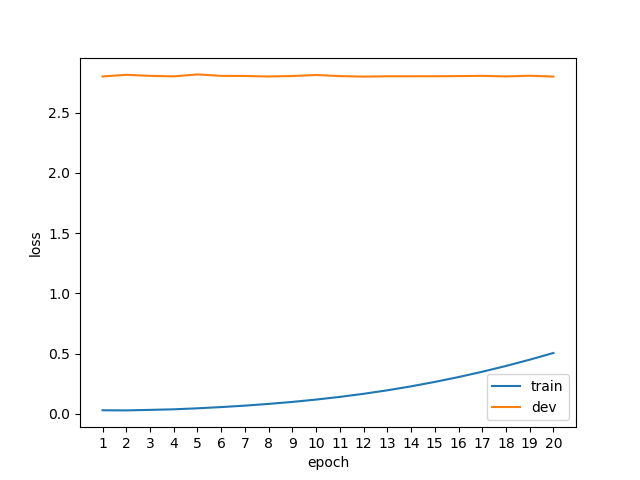

Values plotted in this chart, from the file beside it:
epoch, phase, loss
1, train, 0.0294
1, dev, 2.801
2, train, 0.0284
2, dev, 2.814
3, train, 0.0327
3, dev, 2.806
4, train, 0.0374
4, dev, 2.801
5, train, 0.0458
5, dev, 2.818
6, train, 0.0560
6, dev, 2.805
7, train, 0.0679
7, dev, 2.805
8, train, 0.0824
8, dev, 2.8
9, train, 0.0989
9, dev, 2.804
10, train, 0.1183
10, dev, 2.813
11, train, 0.1406
11, dev, 2.804
12, train, 0.1662
12, dev, 2.799
13, train, 0.1952
13, dev, 2.802
14, train, 0.2281
14, dev, 2.802
15, train, 0.2648
15, dev, 2.802
16, train, 0.3051
16, dev, 2.804
17, train, 0.3493
17, dev, 2.806
18, train, 0.3973
18, dev, 2.801
19, train, 0.4495
19, dev, 2.807
20, train, 0.5052
20, dev, 2.8
